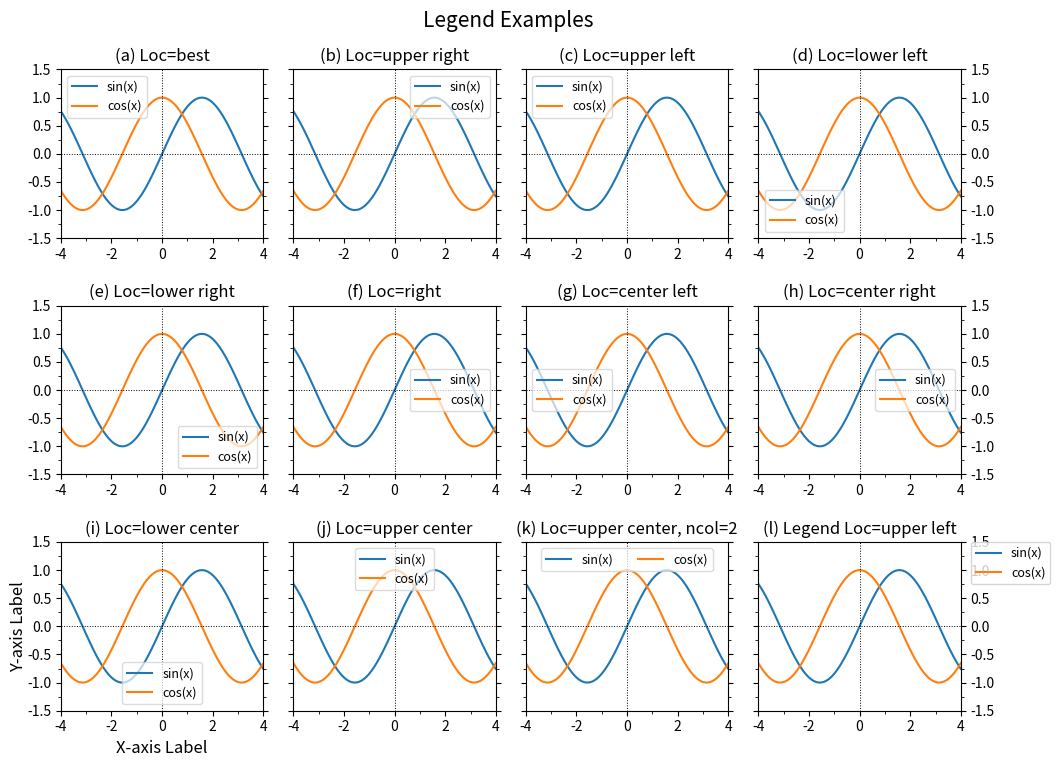

Recreate this plot in Python.
'''
Matplotlib Basic_Lv2(2)
: Draw legend box

[redacted]

---
Reference:
https://matplotlib.org/3.1.0/tutorials/intermediate/legend_guide.html

fig.legend(bbox_to_anchor=(ix+lx, iy-ly-0.08), loc='right',fontsize=11,
           ncol=3, borderaxespad=0.)
twinx()?
'''
import numpy as np
import matplotlib.pyplot as plt
from matplotlib.ticker import AutoMinorLocator, MultipleLocator, FuncFormatter

def plot_common2(ax,subtit='',ytlab=True,ytright=False):
    ax.set_title(subtit,fontsize=12,stretch='semi-condensed') #,x=0.,ha='left') #,y=0.9

    ax.set_xlim(-4,4)
    ax.xaxis.set_major_locator(MultipleLocator(2))   # For Major Ticks
    ax.xaxis.set_minor_locator(AutoMinorLocator(2))   # For minor Ticks
    #xt_form=FuncFormatter(lambda x, pos: "{:0.1f}".format(x))
    #ax.xaxis.set_major_formatter(xt_form)

    ax.set_ylim(-1.5,1.5)
    #ax.set_yticks(range(0,17,4))
    ax.yaxis.set_minor_locator(AutoMinorLocator(2))

    if not ytlab:
        ax.set_yticklabels('')

    if ytright:
        ax.yaxis.tick_right()

    ax.yaxis.set_ticks_position('both')

    ax.tick_params(axis='both',labelsize=10)
    ax.axhline(y=0.,color='k',linestyle=':',lw=0.7)
    ax.axvline(x=0.,color='k',ls=':',lw=0.7)

legend_locs=[
    ['best'     ,0], ['upper right'     ,1], ['upper left'  ,2],
    ['lower left'   ,3], ['lower right'     ,4], ['right'   ,5],
    ['center left'  ,6], ['center right'    ,7], ['lower center'    ,8],
    ['upper center' ,9], ['center'  ,10],
    ]


###--- Synthesizing data to be plotted ---###
x = np.arange(-4,4.1,0.1)
ysin = np.sin(x)
ycos = np.cos(x)

###---

abc='abcdefghijklmn'
###--- Plotting Start ---###

##-- Page Setup --##
fig = plt.figure()
fig.set_size_inches(10,7.5)    # Physical page size in inches, (lx,ly)

##-- Title for the page --##
suptit="Legend Examples "
fig.suptitle(suptit,fontsize=15,va='bottom',y=0.975)  #,ha='left',x=0.,y=0.98,stretch='semi-condensed')

nrow, ncol= 3,4

left,right,top,bottom = 0.05,0.95,0.925,0.07
gapx,gapy = 0.03,0.09
lpnx= (right-left-(ncol-1)*gapx)/ncol
lpny= (top-bottom-(nrow-1)*gapy)/nrow
ix=left; iy=top
for i in range(nrow*ncol):
    ##-- Set up an axes --##
    ax1 = fig.add_axes([ix,iy-lpny,lpnx,lpny])  # [left,bottom,width,height]

    ##-- Plot on an axes --##
    line1=ax1.plot(x,ysin,label='sin(x)')  # plotting line graph1
    line2=ax1.plot(x,ycos,label='cos(x)')  # plotting line graph2


    ##-- Legend and sub-title --##
    if i<10:
        ax1.legend(loc=legend_locs[i][0],fontsize=9,framealpha=0.7)
        subtit='({}) Loc={}'.format(abc[i],legend_locs[i][0])
    elif i==10:
        subtit='({}) Loc={}, ncol=2'.format(abc[i],legend_locs[9][0])
        ax1.legend(loc=legend_locs[9][0],fontsize=9,framealpha=0.7,ncol=2)
    else:
        subtit='({}) Legend Loc={}'.format(abc[i],legend_locs[2][0])
        ax1.legend(loc=legend_locs[2][0],bbox_to_anchor=(1.05,1.),fontsize=9,borderaxespad=0.) #,framealpha=0.7)


    if i==ncol*(nrow-1):
        ax1.set_xlabel('X-axis Label',fontsize=12)
        ax1.set_ylabel('Y-axis Label',fontsize=12,rotation=90,labelpad=0)

    if i%ncol==ncol-1:
        plot_common2(ax1,subtit,ytlab=True,ytright=True)
    elif i%ncol!=0:
        plot_common2(ax1,subtit,False)
    else:
        plot_common2(ax1,subtit)

    ix=ix+lpnx+gapx
    if ix+lpnx > 1.0:
       ix=left
       iy=iy-lpny-gapy

##-- Seeing or Saving Pic --##

#- If want to see on screen -#
plt.show()

#- If want to save to file
outdir = "../Pics/"
outfnm = outdir+"N02_legend_ex.png"
print(outfnm)
#fig.savefig(outfnm,dpi=100)   # dpi: pixels per inch
#fig.savefig(outfnm,dpi=100,bbox_inches='tight')   # dpi: pixels per inch

# Defalut: facecolor='w', edgecolor='w', transparent=False
